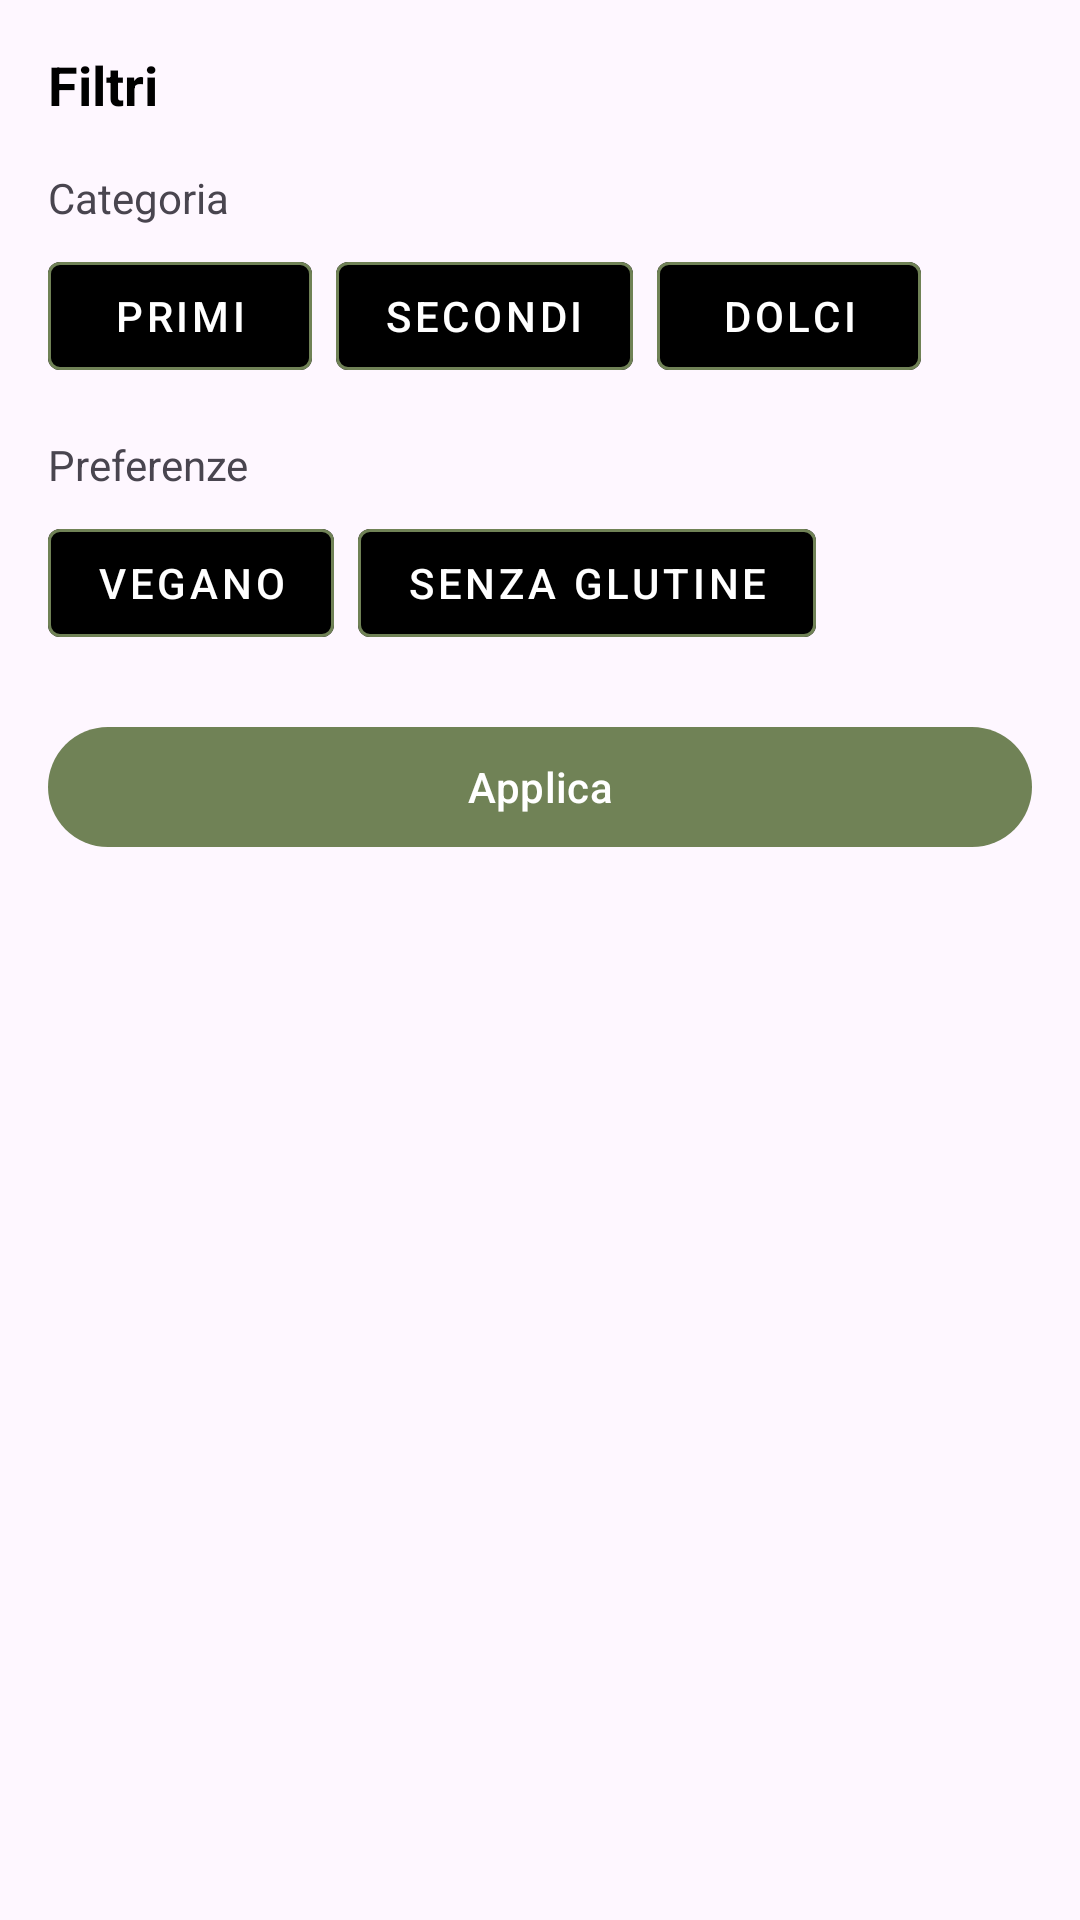

Reconstruct the res/layout file that produces this screen, plus the resources it refers to.
<!-- AndroidManifest.xml: application theme Theme.Nutrio -->
<!-- res/layout/fragment_filtri_bottom_sheet.xml -->
<?xml version="1.0" encoding="utf-8"?>
<LinearLayout xmlns:android="http://schemas.android.com/apk/res/android"
    xmlns:app="http://schemas.android.com/apk/res-auto"
    android:layout_width="match_parent"
    android:layout_height="wrap_content"
    android:orientation="vertical"
    android:padding="16dp">

    <TextView
        android:layout_width="match_parent"
        android:layout_height="wrap_content"
        android:text="Filtri"
        android:textStyle="bold"
        android:textSize="18sp"
        android:paddingBottom="8dp"
        android:textColor="#000" />

    <TextView
        android:layout_width="match_parent"
        android:layout_height="wrap_content"
        android:text="Categoria"
        android:textSize="14sp"
        android:paddingTop="8dp"
        android:paddingBottom="6dp" />

    <LinearLayout
        android:layout_width="match_parent"
        android:layout_height="wrap_content"
        android:orientation="horizontal">

        <com.google.android.material.button.MaterialButton
            android:id="@+id/btnCatPrimi"
            style="@style/Widget.MaterialComponents.Button.OutlinedButton"
            android:layout_width="wrap_content"
            android:layout_height="wrap_content"
            android:text="Primi"
            android:layout_marginEnd="8dp"
            app:backgroundTint="#000000"
            android:textColor="#FFFFFF"
            app:strokeColor="#708256"
            app:strokeWidth="1dp" />

        <com.google.android.material.button.MaterialButton
            android:id="@+id/btnCatSecondi"
            style="@style/Widget.MaterialComponents.Button.OutlinedButton"
            android:layout_width="wrap_content"
            android:layout_height="wrap_content"
            android:text="Secondi"
            android:layout_marginEnd="8dp"
            app:backgroundTint="#000000"
            android:textColor="#FFFFFF"
            app:strokeColor="#708256"
            app:strokeWidth="1dp" />

        <com.google.android.material.button.MaterialButton
            android:id="@+id/btnCatDolci"
            style="@style/Widget.MaterialComponents.Button.OutlinedButton"
            android:layout_width="wrap_content"
            android:layout_height="wrap_content"
            android:text="Dolci"
            app:backgroundTint="#000000"
            android:textColor="#FFFFFF"
            app:strokeColor="#708256"
            app:strokeWidth="1dp" />

    </LinearLayout>

    <TextView
        android:layout_width="match_parent"
        android:layout_height="wrap_content"
        android:text="Preferenze"
        android:textSize="14sp"
        android:paddingTop="16dp"
        android:paddingBottom="6dp" />

    <LinearLayout
        android:layout_width="match_parent"
        android:layout_height="wrap_content"
        android:orientation="horizontal">

        <com.google.android.material.button.MaterialButton
            android:id="@+id/btnPrefVegano"
            style="@style/Widget.MaterialComponents.Button.OutlinedButton"
            android:layout_width="wrap_content"
            android:layout_height="wrap_content"
            android:text="Vegano"
            android:layout_marginEnd="8dp"
            app:backgroundTint="#000000"
            android:textColor="#FFFFFF"
            app:strokeColor="#708256"
            app:strokeWidth="1dp" />

        <com.google.android.material.button.MaterialButton
            android:id="@+id/btnPrefSenzaGlutine"
            style="@style/Widget.MaterialComponents.Button.OutlinedButton"
            android:layout_width="wrap_content"
            android:layout_height="wrap_content"
            android:text="Senza glutine"
            app:backgroundTint="#000000"
            android:textColor="#FFFFFF"
            app:strokeColor="#708256"
            app:strokeWidth="1dp" />

    </LinearLayout>

    <com.google.android.material.button.MaterialButton
        android:id="@+id/btnApply"
        android:layout_width="match_parent"
        android:layout_height="48dp"
        android:text="Applica"
        android:layout_marginTop="20dp"
        app:backgroundTint="#708256"
        android:textColor="#FFFFFF" />

</LinearLayout>
<!-- resources referenced by this layout -->
<resources>
  <style name="Theme.Nutrio" parent="Base.Theme.Nutrio" />
  <style name="Base.Theme.Nutrio" parent="Theme.Material3.DayNight.NoActionBar">
          
          
      </style>
</resources>
